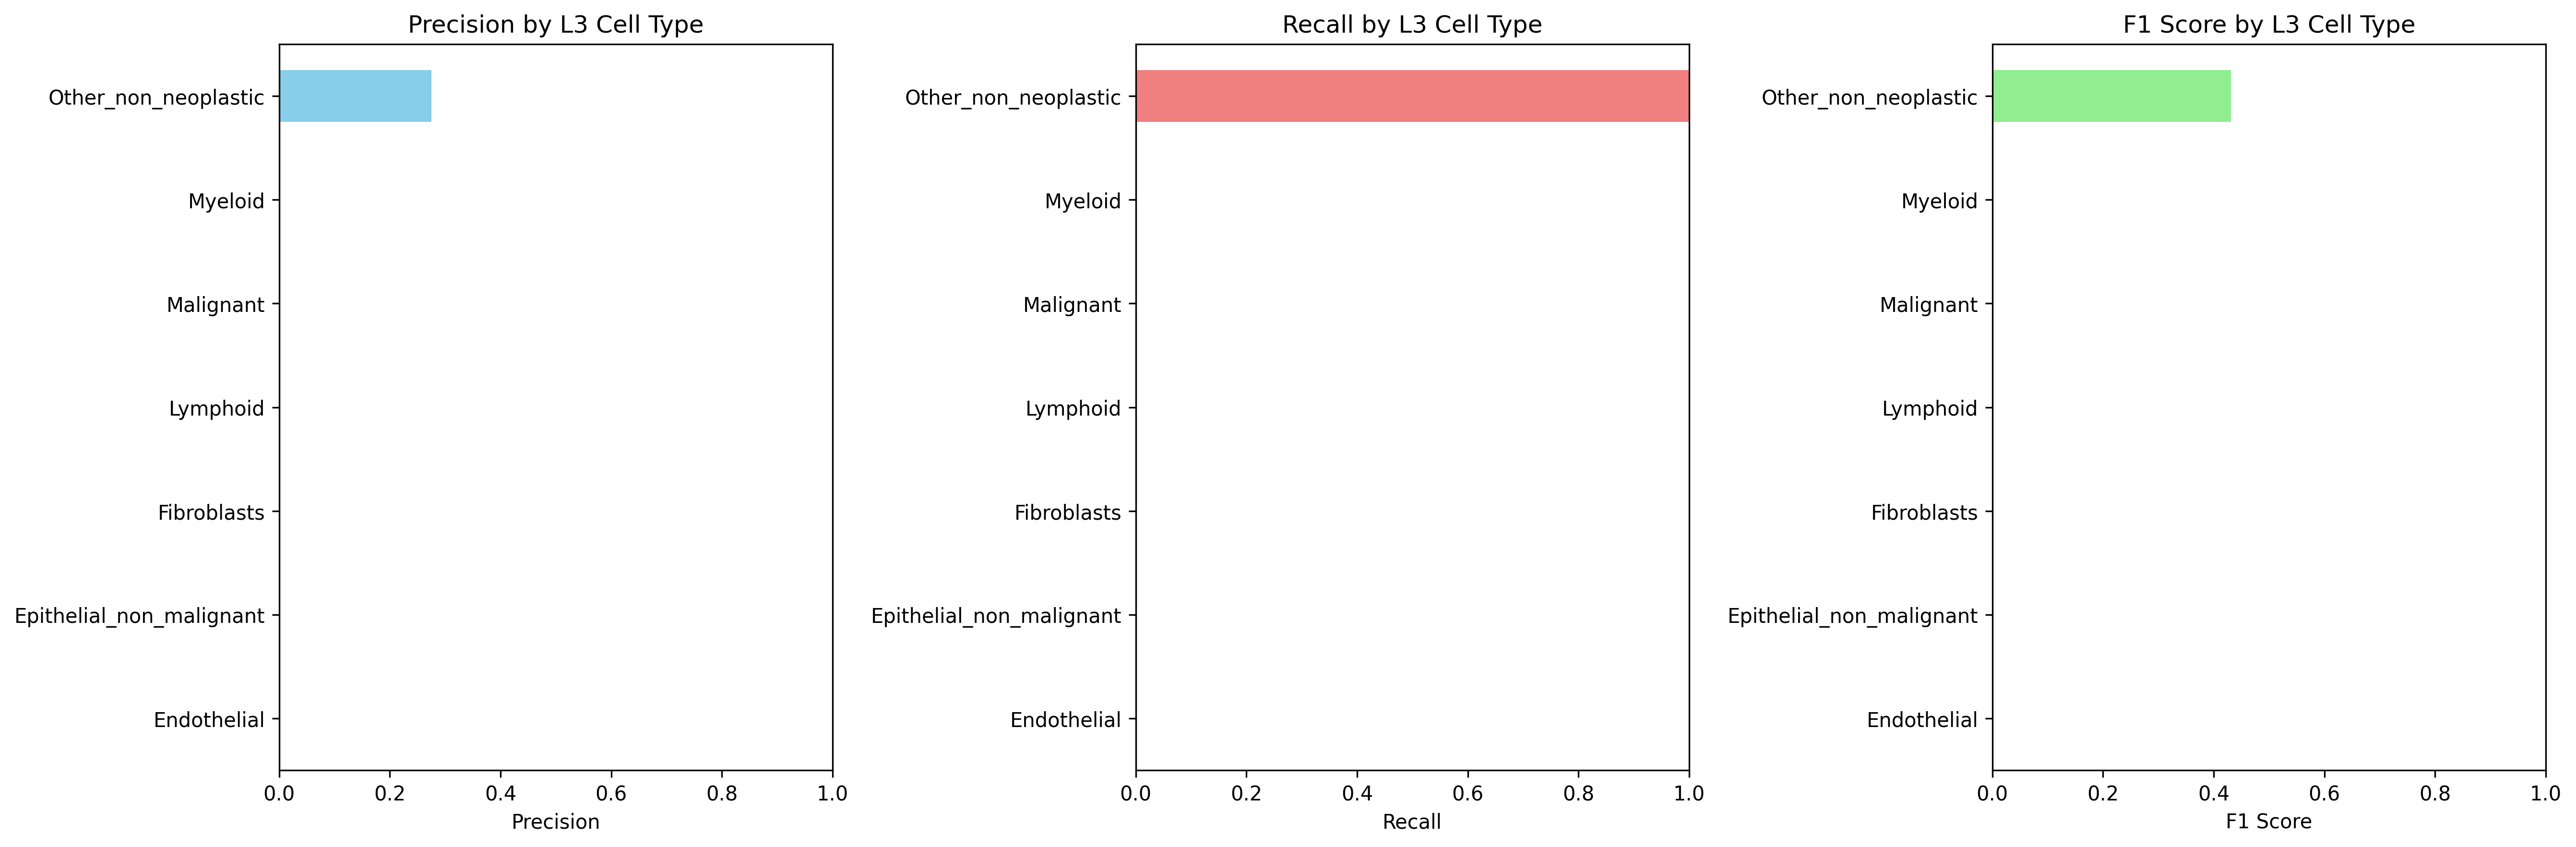

Source data for this figure (header and first rows):
Cell_Type_L3, precision, recall, f1_score, support
Endothelial, 0.0, 0.0, 0.0, 14.0
Epithelial_non_malignant, 0.0, 0.0, 0.0, 503.0
Fibroblasts, 0.0, 0.0, 0.0, 94.0
Lymphoid, 0.0, 0.0, 0.0, 72.0
Malignant, 0.0, 0.0, 0.0, 365.0
Myeloid, 0.0, 0.0, 0.0, 64.0
Other_non_neoplastic, 0.2751, 1.0, 0.4315, 422.0
